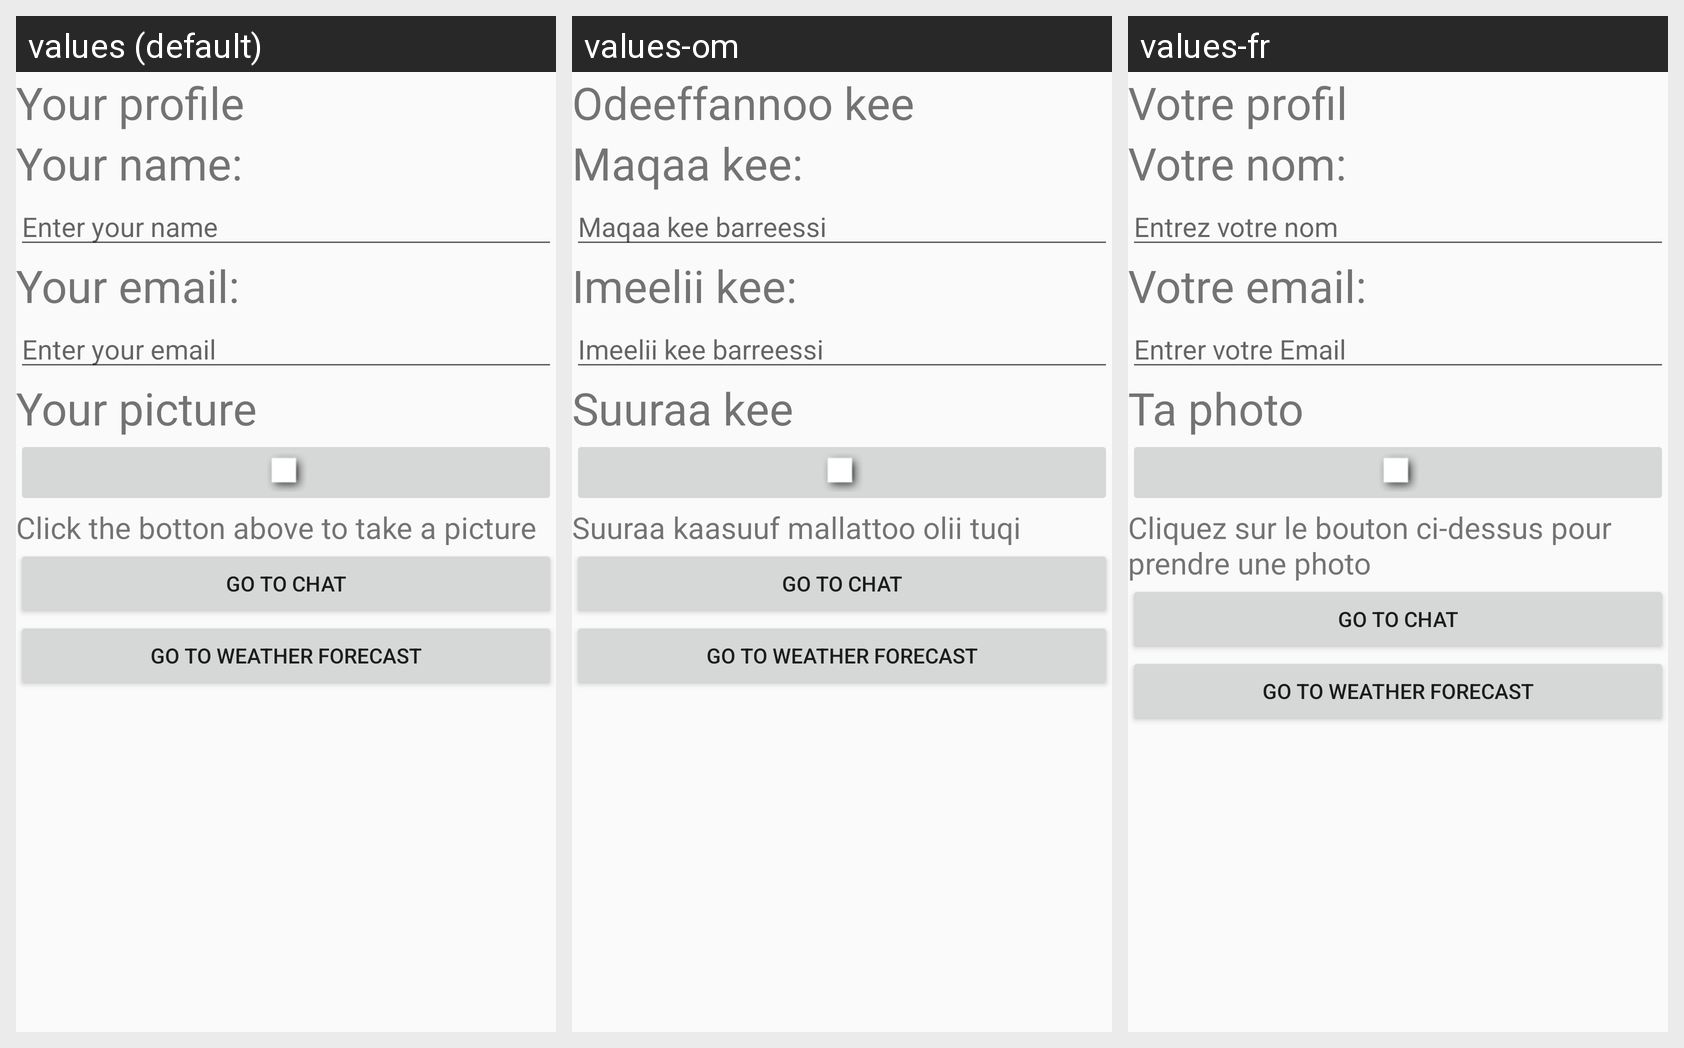

Here is an Android app screen in its default locale and in the app's own translations. Write out the translated-string differences for the strings that appear on this screen.
Android screen res/layout/activity_profile.xml rendered under 3 locales, left to right: values (default), values-om, values-fr. Device: Nexus 5 (rendered at 1080×1920; each locale shown at half size, 540×960, under a caption strip naming it); theme AppTheme.
Strings drawn on this screen, with the default value and each locale's value (text and hints the layout hard-codes, and strings that could not be matched under every locale, appear in the picture but are not listed):

yourProfile_message
  values: Your profile
  values-om: Odeeffannoo kee
  values-fr: Votre profil

yourName_message
  values: Your name:
  values-om: Maqaa kee:
  values-fr: Votre nom:

yourNameEditText
  values: Enter your name
  values-om: Maqaa kee barreessi
  values-fr: Entrez votre nom

yourEmailTextView
  values: Your email:
  values-om: Imeelii kee:
  values-fr: Votre email:

yourEmail_message
  values: Enter your email
  values-om: Imeelii kee barreessi
  values-fr: Entrer votre Email

yourPicture_message
  values: Your picture
  values-om: Suuraa kee
  values-fr: Ta photo

textView_message
  values: Click the botton above to take a picture
  values-om: Suuraa kaasuuf mallattoo olii tuqi
  values-fr: Cliquez sur le bouton ci-dessus pour prendre une photo
